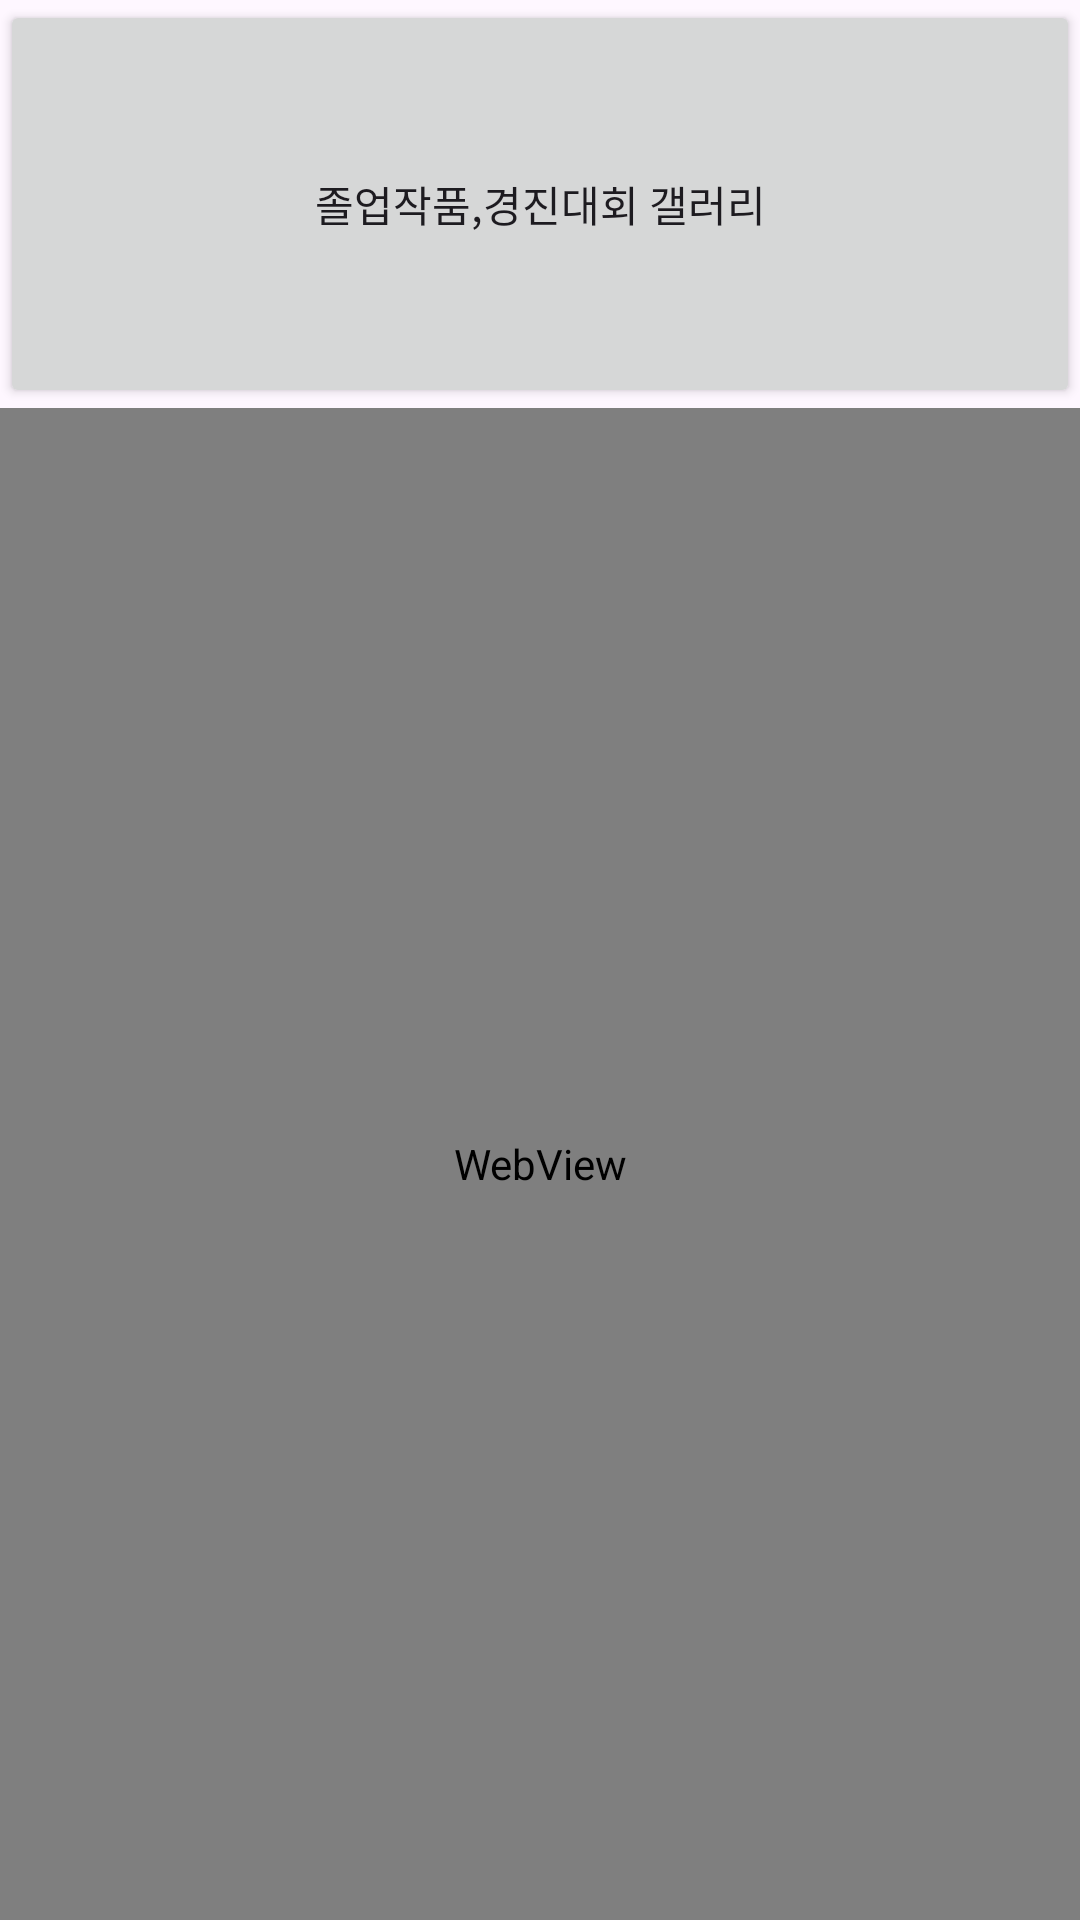

The Android layout XML behind this screen, and the referenced resources:
<!-- AndroidManifest.xml: activity theme Theme.ItNewsletter -->
<!-- res/layout/activity_main.xml -->
<LinearLayout xmlns:android="http://schemas.android.com/apk/res/android"
    xmlns:tools="http://schemas.android.com/tools"
    android:layout_width="match_parent"
    android:layout_height="match_parent"
    android:orientation="vertical"
    tools:context=".MainActivity">

    <Button
        android:id="@+id/newsletterButton"
        android:layout_width="match_parent"
        android:layout_height="136dp"
        android:text="졸업작품,경진대회 갤러리" />

    <WebView
        android:id="@+id/webView"
        android:layout_width="match_parent"
        android:layout_height="match_parent" />
</LinearLayout>
<!-- resources referenced by this layout -->
<resources>
  <style name="Theme.ItNewsletter" parent="Base.Theme.ItNewsletter" />
  <style name="Base.Theme.ItNewsletter" parent="Theme.Material3.DayNight.NoActionBar">
          
          
      </style>
</resources>
